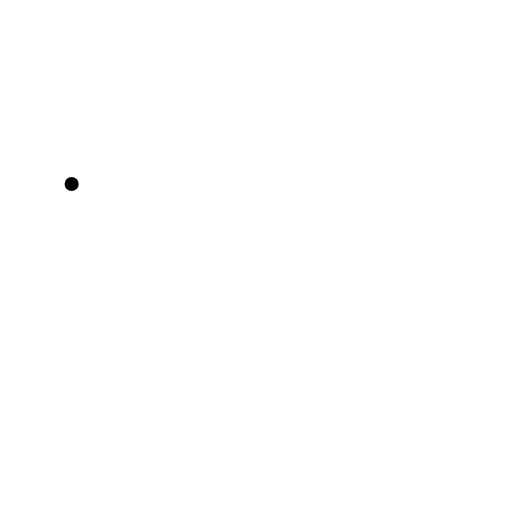
t = 0.00 s
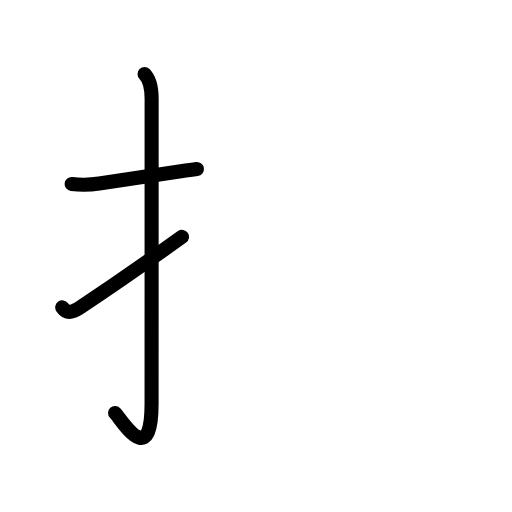
t = 2.88 s
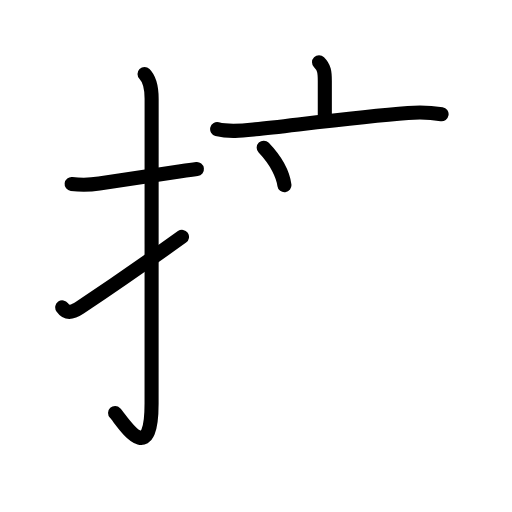
t = 5.75 s
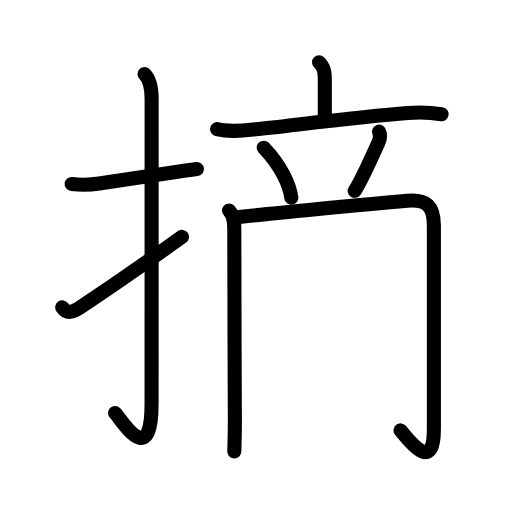
t = 8.44 s
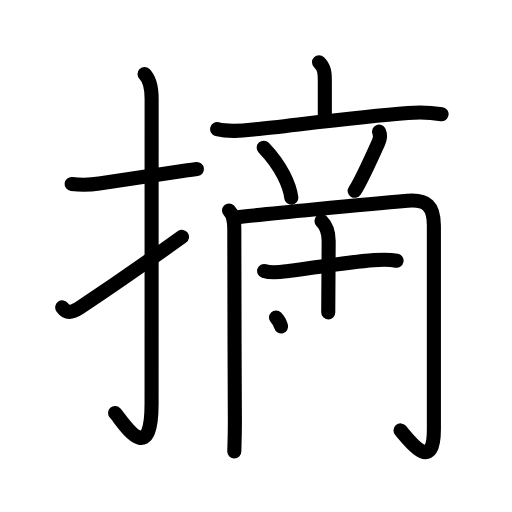
t = 11.25 s
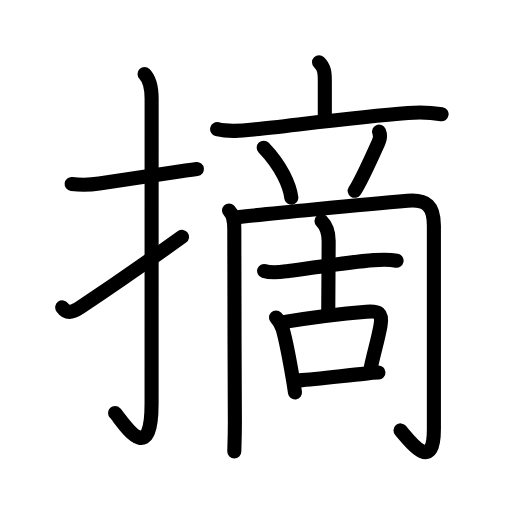
t = 14.00 s

The animated SVG that drew these frames (rendered in a browser with its animation timeline set to each time). Animation: 49 SMIL elements (animate=49); one cycle of 14.00 s.

<?xml version="1.0" encoding="UTF-8"?>
<!--
AniKanjiVG is licensed by CC-BY-SA Paul C. Sommerhoff (https://bitbucket.org/sommerhoff/anikanjivg).
AniKanjiVG uses KanjiVG which is licensed by CC-BY-SA Ulrich Apel (http://kanjivg.tagaini.net).
See also http://creativecommons.org/licenses/by-sa/3.0/
-->
<svg xmlns:kvg='http://kanjivg.tagaini.net' xmlns='http://www.w3.org/2000/svg' width='109' height='109' viewBox='0 0 109 109' style='fill:none;stroke:#000000;stroke-width:3;stroke-linecap:round;stroke-linejoin:round;' id="kvg:kanji_06458"><g id="kvg:06458" kvg:element="摘"><g id="kvg:06458-g1" kvg:element="扌" kvg:variant="true" kvg:original="手" kvg:position="left" kvg:radical="general"><path id="kvg:06458-s1" kvg:type="㇐" d="M15.25,39.17c2.1,0.25,3.72,0.23,5.87-0.09c4.56-0.68,10.66-1.66,17.38-2.62c1.13-0.16,2.28-0.32,3.42-0.46"><animate attributeName="d" begin="0.0s" dur="0.3333333333333333s" from="M15.25,39.17C15.25,39.17,15.25,39.17,15.25,39.17" to="M15.25,39.17c2.1,0.25,3.72,0.23,5.87-0.09" />
<animate attributeName="d" begin="0.3333333333333333s" dur="0.3333333333333333s" from="M15.25,39.17c2.1,0.25,3.72,0.23,5.87-0.09c0,0,0,0,0,0,0" to="M15.25,39.17c2.1,0.25,3.72,0.23,5.87-0.09c4.56-0.68,10.66-1.66,17.38-2.62" />
<animate attributeName="d" begin="0.6666666666666666s" dur="0.3333333333333333s" from="M15.25,39.17c2.1,0.25,3.72,0.23,5.87-0.09c4.56-0.68,10.66-1.66,17.38-2.62c0,0,0,0,0,0,0" to="M15.25,39.17c2.1,0.25,3.72,0.23,5.87-0.09c4.56-0.68,10.66-1.66,17.38-2.62c1.13-0.16,2.28-0.32,3.42-0.46" />
</path>
<path id="kvg:06458-s2" kvg:type="㇚" d="M30.77,15.75c1.12,1.12,1.51,2.88,1.51,5.27c0,15.23-0.01,53.46-0.01,64.9c0,14.25-6.32,3.53-7.77,2"><animate attributeName="d" begin="1.0s" dur="0.3333333333333333s" from="M30.77,15.75C30.77,15.75,30.77,15.75,30.77,15.75" to="M30.77,15.75c1.12,1.12,1.51,2.88,1.51,5.27" />
<animate attributeName="d" begin="1.3333333333333333s" dur="0.3333333333333333s" from="M30.77,15.75c1.12,1.12,1.51,2.88,1.51,5.27c0,0,0,0,0,0,0" to="M30.77,15.75c1.12,1.12,1.51,2.88,1.51,5.27c0,15.23-0.01,53.46-0.01,64.9" />
<animate attributeName="d" begin="1.6666666666666665s" dur="0.3333333333333333s" from="M30.77,15.75c1.12,1.12,1.51,2.88,1.51,5.27c0,15.23-0.01,53.46-0.01,64.9c0,0,0,0,0,0,0" to="M30.77,15.75c1.12,1.12,1.51,2.88,1.51,5.27c0,15.23-0.01,53.46-0.01,64.9c0,14.25-6.32,3.53-7.77,2" />
<animate attributeName="d" begin="0s" dur="1.0s" from="M-100,-100" to="M-100,-100" />
</path>
<path id="kvg:06458-s3" kvg:type="㇀" d="M13.25,65.43c0.93,1.33,2.19,1.11,3.75,0.07c5.01-3.34,10.5-7,21.75-15.08"><animate attributeName="d" begin="2.0s" dur="0.5s" from="M13.25,65.43C13.25,65.43,13.25,65.43,13.25,65.43" to="M13.25,65.43c0.93,1.33,2.19,1.11,3.75,0.07" />
<animate attributeName="d" begin="2.5s" dur="0.5s" from="M13.25,65.43c0.93,1.33,2.19,1.11,3.75,0.07c0,0,0,0,0,0,0" to="M13.25,65.43c0.93,1.33,2.19,1.11,3.75,0.07c5.01-3.34,10.5-7,21.75-15.08" />
<animate attributeName="d" begin="0s" dur="2.0s" from="M-100,-100" to="M-100,-100" />
</path>
</g>
<g id="kvg:06458-g2" kvg:position="right" kvg:phon="啇"><g id="kvg:06458-g3" kvg:element="亠"><path id="kvg:06458-s4" kvg:type="㇑a" d="M67.92,13.25c1.1,1.1,1.23,2.06,1.23,3.97c0,1.9,0,4.66,0,7.4"><animate attributeName="d" begin="3.0s" dur="0.5s" from="M67.92,13.25C67.92,13.25,67.92,13.25,67.92,13.25" to="M67.92,13.25c1.1,1.1,1.23,2.06,1.23,3.97" />
<animate attributeName="d" begin="3.5s" dur="0.5s" from="M67.92,13.25c1.1,1.1,1.23,2.06,1.23,3.97c0,0,0,0,0,0,0" to="M67.92,13.25c1.1,1.1,1.23,2.06,1.23,3.97c0,1.9,0,4.66,0,7.4" />
<animate attributeName="d" begin="0s" dur="3.0s" from="M-100,-100" to="M-100,-100" />
</path>
<path id="kvg:06458-s5" kvg:type="㇐" d="M46.23,27.49c2.63,0.7,5.49,0.33,8.15,0.04c8.22-0.87,21.86-2.66,32.49-3.48c2.39-0.19,4.78-0.12,7.14,0.26"><animate attributeName="d" begin="4.0s" dur="0.3333333333333333s" from="M46.23,27.49C46.23,27.49,46.23,27.49,46.23,27.49" to="M46.23,27.49c2.63,0.7,5.49,0.33,8.15,0.04" />
<animate attributeName="d" begin="4.333333333333333s" dur="0.3333333333333333s" from="M46.23,27.49c2.63,0.7,5.49,0.33,8.15,0.04c0,0,0,0,0,0,0" to="M46.23,27.49c2.63,0.7,5.49,0.33,8.15,0.04c8.22-0.87,21.86-2.66,32.49-3.48" />
<animate attributeName="d" begin="4.666666666666667s" dur="0.3333333333333333s" from="M46.23,27.49c2.63,0.7,5.49,0.33,8.15,0.04c8.22-0.87,21.86-2.66,32.49-3.48c0,0,0,0,0,0,0" to="M46.23,27.49c2.63,0.7,5.49,0.33,8.15,0.04c8.22-0.87,21.86-2.66,32.49-3.48c2.39-0.19,4.78-0.12,7.14,0.26" />
<animate attributeName="d" begin="0s" dur="4.0s" from="M-100,-100" to="M-100,-100" />
</path>
</g>
<path id="kvg:06458-s6" kvg:type="㇔" d="M56.14,31.44c3.8,3.97,5.53,8.04,5.88,10.66"><animate attributeName="d" begin="5.0s" dur="1.0s" from="M56.14,31.44C56.14,31.44,56.14,31.44,56.14,31.44" to="M56.14,31.44c3.8,3.97,5.53,8.04,5.88,10.66" />
<animate attributeName="d" begin="0s" dur="5.0s" from="M-100,-100" to="M-100,-100" />
</path>
<path id="kvg:06458-s7" kvg:type="㇒" d="M80.7,28.02c0.43,0.98,0.18,1.6-0.12,2.27c-1.55,3.46-3.82,8.43-5.07,10.33"><animate attributeName="d" begin="6.0s" dur="0.5s" from="M80.7,28.02C80.7,28.02,80.7,28.02,80.7,28.02" to="M80.7,28.02c0.43,0.98,0.18,1.6-0.12,2.27" />
<animate attributeName="d" begin="6.5s" dur="0.5s" from="M80.7,28.02c0.43,0.98,0.18,1.6-0.12,2.27c0,0,0,0,0,0,0" to="M80.7,28.02c0.43,0.98,0.18,1.6-0.12,2.27c-1.55,3.46-3.82,8.43-5.07,10.33" />
<animate attributeName="d" begin="0s" dur="6.0s" from="M-100,-100" to="M-100,-100" />
</path>
<g id="kvg:06458-g4" kvg:element="冂"><path id="kvg:06458-s8" kvg:type="㇑" d="M48.76,44.82c0.84,0.84,1.12,1.81,1.12,3.92c0,1.18,0.04,27.47,0.12,40.51c0.02,3.63-0.12,6.33-0.12,6.88"><animate attributeName="d" begin="7.0s" dur="0.3333333333333333s" from="M48.76,44.82C48.76,44.82,48.76,44.82,48.76,44.82" to="M48.76,44.82c0.84,0.84,1.12,1.81,1.12,3.92" />
<animate attributeName="d" begin="7.333333333333333s" dur="0.3333333333333333s" from="M48.76,44.82c0.84,0.84,1.12,1.81,1.12,3.92c0,0,0,0,0,0,0" to="M48.76,44.82c0.84,0.84,1.12,1.81,1.12,3.92c0,1.18,0.04,27.47,0.12,40.51" />
<animate attributeName="d" begin="7.666666666666667s" dur="0.3333333333333333s" from="M48.76,44.82c0.84,0.84,1.12,1.81,1.12,3.92c0,1.18,0.04,27.47,0.12,40.51c0,0,0,0,0,0,0" to="M48.76,44.82c0.84,0.84,1.12,1.81,1.12,3.92c0,1.18,0.04,27.47,0.12,40.51c0.02,3.63-0.12,6.33-0.12,6.88" />
<animate attributeName="d" begin="0s" dur="7.0s" from="M-100,-100" to="M-100,-100" />
</path>
<path id="kvg:06458-s9" kvg:type="㇆a" d="M50.63,46.24c5.52-0.63,26.74-2.71,36.12-3.49c4.14-0.35,5.62,1.15,5.62,5.25c0,8.27,0,39.82,0,43.38c0,9.63-5.24,2.41-7.1,0.25"><animate attributeName="d" begin="8.0s" dur="0.25s" from="M50.63,46.24C50.63,46.24,50.63,46.24,50.63,46.24" to="M50.63,46.24c5.52-0.63,26.74-2.71,36.12-3.49" />
<animate attributeName="d" begin="8.25s" dur="0.25s" from="M50.63,46.24c5.52-0.63,26.74-2.71,36.12-3.49c0,0,0,0,0,0,0" to="M50.63,46.24c5.52-0.63,26.74-2.71,36.12-3.49c4.14-0.35,5.62,1.15,5.62,5.25" />
<animate attributeName="d" begin="8.5s" dur="0.25s" from="M50.63,46.24c5.52-0.63,26.74-2.71,36.12-3.49c4.14-0.35,5.62,1.15,5.62,5.25c0,0,0,0,0,0,0" to="M50.63,46.24c5.52-0.63,26.74-2.71,36.12-3.49c4.14-0.35,5.62,1.15,5.62,5.25c0,8.27,0,39.82,0,43.38" />
<animate attributeName="d" begin="8.75s" dur="0.25s" from="M50.63,46.24c5.52-0.63,26.74-2.71,36.12-3.49c4.14-0.35,5.62,1.15,5.62,5.25c0,8.27,0,39.82,0,43.38c0,0,0,0,0,0,0" to="M50.63,46.24c5.52-0.63,26.74-2.71,36.12-3.49c4.14-0.35,5.62,1.15,5.62,5.25c0,8.27,0,39.82,0,43.38c0,9.63-5.24,2.41-7.1,0.25" />
<animate attributeName="d" begin="0s" dur="8.0s" from="M-100,-100" to="M-100,-100" />
</path>
</g>
<g id="kvg:06458-g5" kvg:element="古"><g id="kvg:06458-g6" kvg:element="十" kvg:position="top"><path id="kvg:06458-s10" kvg:type="㇐" d="M56.23,57.69c1.73,0.55,3.41,0.24,5.17,0.01c4.95-0.63,12.93-1.96,18.23-2.32c1.47-0.1,3.33-0.16,4.8,0.13"><animate attributeName="d" begin="9.0s" dur="0.3333333333333333s" from="M56.23,57.69C56.23,57.69,56.23,57.69,56.23,57.69" to="M56.23,57.69c1.73,0.55,3.41,0.24,5.17,0.01" />
<animate attributeName="d" begin="9.333333333333334s" dur="0.3333333333333333s" from="M56.23,57.69c1.73,0.55,3.41,0.24,5.17,0.01c0,0,0,0,0,0,0" to="M56.23,57.69c1.73,0.55,3.41,0.24,5.17,0.01c4.95-0.63,12.93-1.96,18.23-2.32" />
<animate attributeName="d" begin="9.666666666666666s" dur="0.3333333333333333s" from="M56.23,57.69c1.73,0.55,3.41,0.24,5.17,0.01c4.95-0.63,12.93-1.96,18.23-2.32c0,0,0,0,0,0,0" to="M56.23,57.69c1.73,0.55,3.41,0.24,5.17,0.01c4.95-0.63,12.93-1.96,18.23-2.32c1.47-0.1,3.33-0.16,4.8,0.13" />
<animate attributeName="d" begin="0s" dur="9.0s" from="M-100,-100" to="M-100,-100" />
</path>
<path id="kvg:06458-s11" kvg:type="㇑a" d="M68.44,47.07c1.24,1.24,1.53,2.43,1.53,4.22c0,6.64-0.09,11.21-0.09,15.21"><animate attributeName="d" begin="10.0s" dur="0.5s" from="M68.44,47.07C68.44,47.07,68.44,47.07,68.44,47.07" to="M68.44,47.07c1.24,1.24,1.53,2.43,1.53,4.22" />
<animate attributeName="d" begin="10.5s" dur="0.5s" from="M68.44,47.07c1.24,1.24,1.53,2.43,1.53,4.22c0,0,0,0,0,0,0" to="M68.44,47.07c1.24,1.24,1.53,2.43,1.53,4.22c0,6.64-0.09,11.21-0.09,15.21" />
<animate attributeName="d" begin="0s" dur="10.0s" from="M-100,-100" to="M-100,-100" />
</path>
</g>
<g id="kvg:06458-g7" kvg:element="口" kvg:position="bottom"><path id="kvg:06458-s12" kvg:type="㇑" d="M58.76,67.6c0.63,0.64,1.12,1.4,1.44,2.53c0.49,1.74,1.31,5.73,2.02,9.83c0.23,1.29,0.43,2.53,0.58,3.59"><animate attributeName="d" begin="11.0s" dur="0.3333333333333333s" from="M58.76,67.6C58.76,67.6,58.76,67.6,58.76,67.6" to="M58.76,67.6c0.63,0.64,1.12,1.4,1.44,2.53" />
<animate attributeName="d" begin="11.333333333333334s" dur="0.3333333333333333s" from="M58.76,67.6c0.63,0.64,1.12,1.4,1.44,2.53c0,0,0,0,0,0,0" to="M58.76,67.6c0.63,0.64,1.12,1.4,1.44,2.53c0.49,1.74,1.31,5.73,2.02,9.83" />
<animate attributeName="d" begin="11.666666666666666s" dur="0.3333333333333333s" from="M58.76,67.6c0.63,0.64,1.12,1.4,1.44,2.53c0.49,1.74,1.31,5.73,2.02,9.83c0,0,0,0,0,0,0" to="M58.76,67.6c0.63,0.64,1.12,1.4,1.44,2.53c0.49,1.74,1.31,5.73,2.02,9.83c0.23,1.29,0.43,2.53,0.58,3.59" />
<animate attributeName="d" begin="0s" dur="11.0s" from="M-100,-100" to="M-100,-100" />
</path>
<path id="kvg:06458-s13" kvg:type="㇕b" d="M60.64,68.53c5.48-0.9,13.17-1.82,17.36-2.16c2.65-0.21,3.47,0.26,3.01,2.91c-0.49,2.8-1.45,6-2.06,8.93"><animate attributeName="d" begin="12.0s" dur="0.3333333333333333s" from="M60.64,68.53C60.64,68.53,60.64,68.53,60.64,68.53" to="M60.64,68.53c5.48-0.9,13.17-1.82,17.36-2.16" />
<animate attributeName="d" begin="12.333333333333334s" dur="0.3333333333333333s" from="M60.64,68.53c5.48-0.9,13.17-1.82,17.36-2.16c0,0,0,0,0,0,0" to="M60.64,68.53c5.48-0.9,13.17-1.82,17.36-2.16c2.65-0.21,3.47,0.26,3.01,2.91" />
<animate attributeName="d" begin="12.666666666666666s" dur="0.3333333333333333s" from="M60.64,68.53c5.48-0.9,13.17-1.82,17.36-2.16c2.65-0.21,3.47,0.26,3.01,2.91c0,0,0,0,0,0,0" to="M60.64,68.53c5.48-0.9,13.17-1.82,17.36-2.16c2.65-0.21,3.47,0.26,3.01,2.91c-0.49,2.8-1.45,6-2.06,8.93" />
<animate attributeName="d" begin="0s" dur="12.0s" from="M-100,-100" to="M-100,-100" />
</path>
<path id="kvg:06458-s14" kvg:type="㇐b" d="M63.73,80.98c3.35-0.16,9.21-0.95,14.05-1.44c1.01-0.1,1.95-0.18,2.79-0.22"><animate attributeName="d" begin="13.0s" dur="0.5s" from="M63.73,80.98C63.73,80.98,63.73,80.98,63.73,80.98" to="M63.73,80.98c3.35-0.16,9.21-0.95,14.05-1.44" />
<animate attributeName="d" begin="13.5s" dur="0.5s" from="M63.73,80.98c3.35-0.16,9.21-0.95,14.05-1.44c0,0,0,0,0,0,0" to="M63.73,80.98c3.35-0.16,9.21-0.95,14.05-1.44c1.01-0.1,1.95-0.18,2.79-0.22" />
<animate attributeName="d" begin="0s" dur="13.0s" from="M-100,-100" to="M-100,-100" />
</path>
</g>
</g>
</g>
</g>
</svg>
